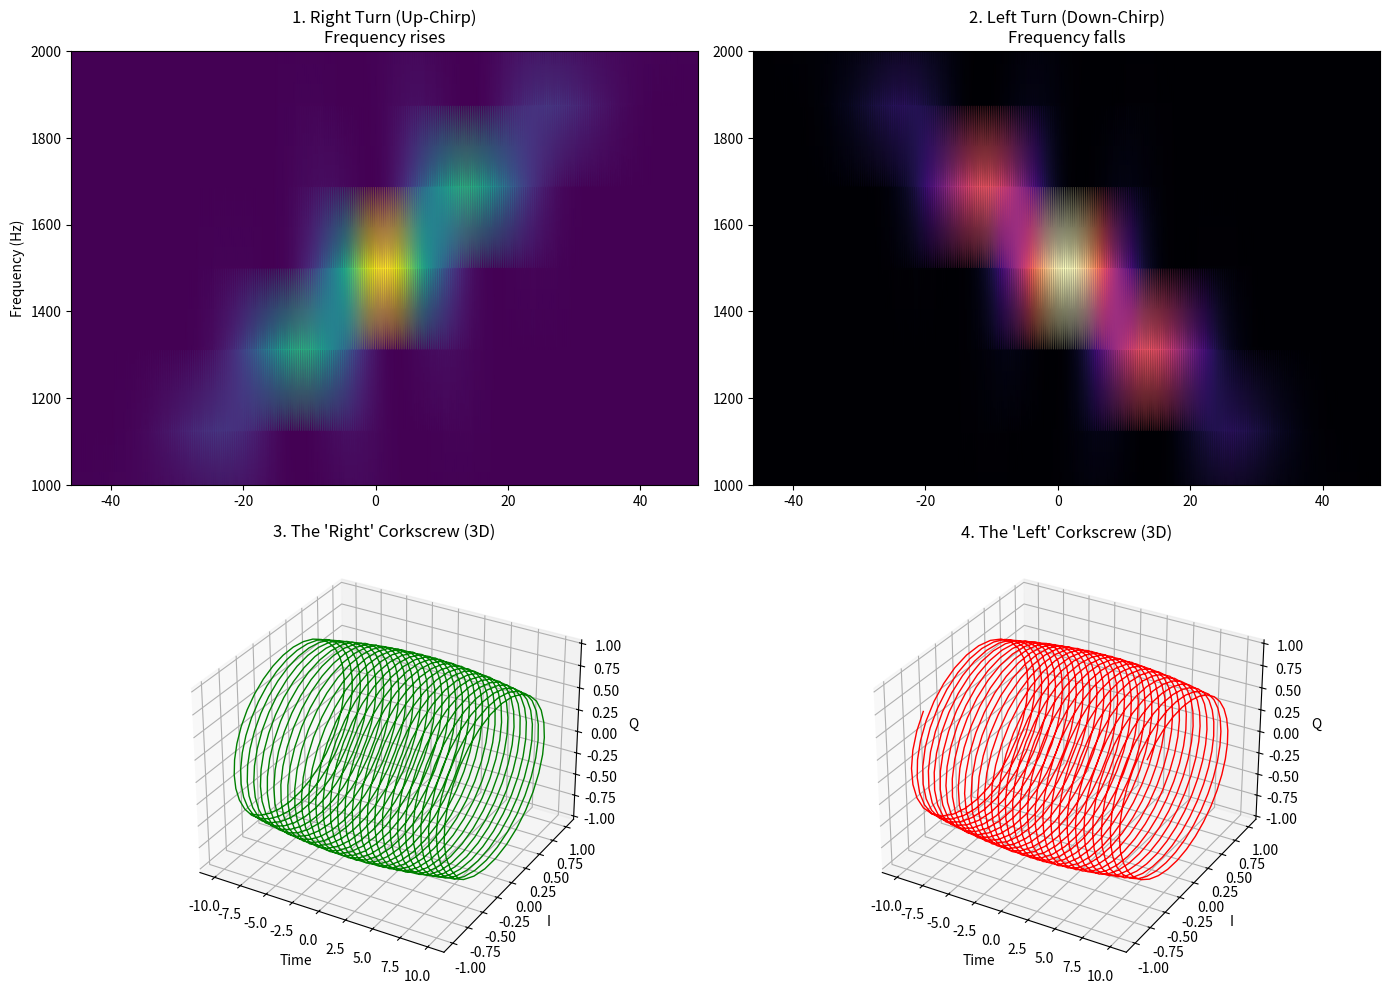

Here is the Python script that generated this plot:
import numpy as np
import matplotlib.pyplot as plt
from mpl_toolkits.mplot3d import Axes3D
from scipy import signal
import os

# Ensure data directory exists
os.makedirs('data', exist_ok=True)

def generate_chirplet(t, f_center, bandwidth, duration, direction='up'):
    """
    Generate a Gaussian Chirplet (Chirped Gabor Atom).
    
    Args:
        t: Time vector
        f_center: Center frequency (Hz)
        bandwidth: Frequency sweep range (Hz)
        duration: Pulse duration (sigma of Gaussian)
        direction: 'up' or 'down'
    """
    # Gaussian Envelope
    sigma = duration
    envelope = np.exp(-t**2 / (2 * sigma**2))
    
    # Chirp Rate (Hz/s)
    # We want to sweep 'bandwidth' Hz over roughly the pulse width (2*sigma)
    k = bandwidth / (2 * sigma)
    if direction == 'down':
        k = -k
        
    # Instantaneous Frequency: f(t) = f_center + k*t
    # Phase: phi(t) = 2*pi * (f_center*t + 0.5*k*t^2)
    phase = 2 * np.pi * (f_center * t + 0.5 * k * t**2)
    
    # Analytic Signal (Complex)
    chirplet = envelope * np.exp(1j * phase)
    
    return chirplet

def run_chirplet_investigation():
    print("--- DIGITON CHIRPLET INVESTIGATION ---")
    print("Testing 'Left Turn' (Down-Chirp) vs 'Right Turn' (Up-Chirp)")
    
    fs = 48000
    duration_view = 0.1
    t = np.linspace(-duration_view/2, duration_view/2, int(duration_view*fs))
    
    f_center = 1500
    bw = 500  # Sweep 500Hz
    pulse_width = 0.02 # 20ms
    
    # Generate Chirplets
    chirp_up = generate_chirplet(t, f_center, bw, pulse_width, 'up')
    chirp_down = generate_chirplet(t, f_center, bw, pulse_width, 'down')
    
    # --- ORTHOGONALITY CHECK ---
    # Cross-correlation at t=0
    corr_val = np.abs(np.vdot(chirp_up, chirp_down)) / np.sqrt(np.vdot(chirp_up, chirp_up) * np.vdot(chirp_down, chirp_down))
    
    print(f"\nOrthogonality Check:")
    print(f"Correlation between UP and DOWN: {corr_val:.4f}")
    if corr_val < 0.5:
        print("Result: DISTINCT. We can use both simultaneously!")
    else:
        print("Result: HIGH CORRELATION. Hard to distinguish.")

    # --- VISUALIZATION ---
    fig = plt.figure(figsize=(14, 10))
    
    # 1. Spectrograms
    ax1 = fig.add_subplot(2, 2, 1)
    f, t_spec, Sxx = signal.spectrogram(np.real(chirp_up), fs, nperseg=256, noverlap=240)
    # Center time
    t_spec = t_spec - t_spec[-1]/2
    ax1.pcolormesh(t_spec*1000, f, Sxx, shading='gouraud', cmap='viridis')
    ax1.set_title("1. Right Turn (Up-Chirp)\nFrequency rises")
    ax1.set_ylim(1000, 2000)
    ax1.set_ylabel("Frequency (Hz)")
    
    ax2 = fig.add_subplot(2, 2, 2)
    f, t_spec, Sxx = signal.spectrogram(np.real(chirp_down), fs, nperseg=256, noverlap=240)
    t_spec = t_spec - t_spec[-1]/2
    ax2.pcolormesh(t_spec*1000, f, Sxx, shading='gouraud', cmap='magma')
    ax2.set_title("2. Left Turn (Down-Chirp)\nFrequency falls")
    ax2.set_ylim(1000, 2000)
    
    # 3. 3D Corkscrew Comparison
    ax3 = fig.add_subplot(2, 2, 3, projection='3d')
    # Zoom in on center
    mask = np.abs(t) < 0.01
    t_zoom = t[mask]
    c_up_zoom = chirp_up[mask]
    
    ax3.plot(t_zoom*1000, np.real(c_up_zoom), np.imag(c_up_zoom), 'g', linewidth=1)
    ax3.set_title("3. The 'Right' Corkscrew (3D)")
    ax3.set_xlabel("Time")
    ax3.set_ylabel("I")
    ax3.set_zlabel("Q")
    
    ax4 = fig.add_subplot(2, 2, 4, projection='3d')
    c_down_zoom = chirp_down[mask]
    ax4.plot(t_zoom*1000, np.real(c_down_zoom), np.imag(c_down_zoom), 'r', linewidth=1)
    ax4.set_title("4. The 'Left' Corkscrew (3D)")
    ax4.set_xlabel("Time")
    ax4.set_ylabel("I")
    ax4.set_zlabel("Q")
    
    plt.tight_layout()
    plt.savefig('data/13_digiton_chirplets.png')
    print("Visualization saved to 'data/13_digiton_chirplets.png'")

if __name__ == "__main__":
    run_chirplet_investigation()
